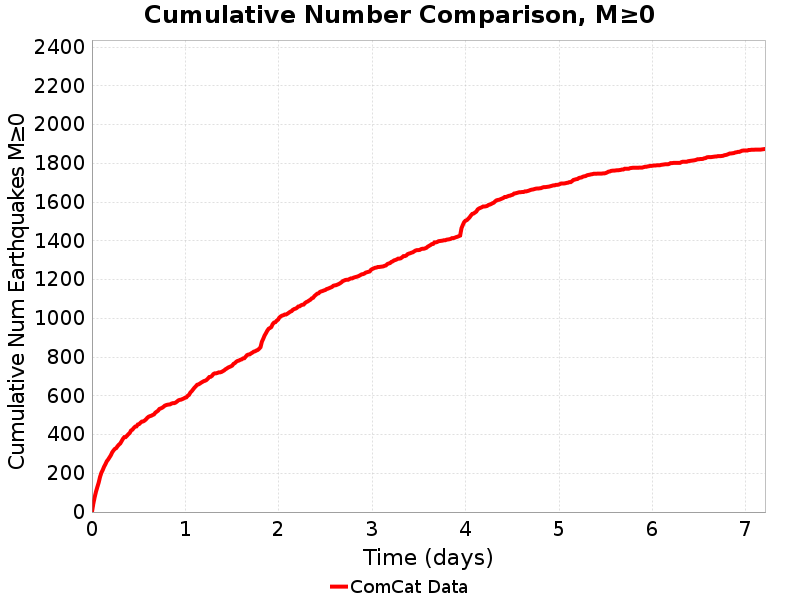

The data file committed next to this chart (first rows):
Time (days), ComCat Data
0.0, 0.0
0.01444, 42.0
0.02888, 76.0
0.04331, 105.0
0.05775, 129.0
0.07219, 152.0
0.08663, 181.0
0.1011, 203.0
0.1155, 217.0
0.1299, 234.0
0.1444, 247.0
0.1588, 262.0
0.1733, 271.0
0.1877, 282.0
0.2021, 293.0
0.2166, 308.0
0.231, 318.0
0.2454, 326.0
0.2599, 330.0
0.2743, 340.0
0.2888, 348.0
0.3032, 354.0
0.3176, 366.0
0.3321, 378.0
0.3465, 387.0
0.361, 387.0
0.3754, 394.0
0.3898, 402.0
0.4043, 408.0
0.4187, 421.0
0.4331, 425.0
0.4476, 434.0
0.462, 441.0
0.4765, 442.0
0.4909, 452.0
0.5053, 454.0
0.5198, 461.0
0.5342, 467.0
0.5486, 468.0
0.5631, 472.0
0.5775, 478.0
0.592, 486.0
0.6064, 492.0
0.6208, 495.0
0.6353, 497.0
0.6497, 501.0
0.6642, 504.0
0.6786, 513.0
0.693, 518.0
0.7075, 523.0
0.7219, 532.0
0.7363, 535.0
0.7508, 538.0
0.7652, 543.0
0.7797, 549.0
0.7941, 552.0
0.8085, 554.0
0.823, 555.0
0.8374, 556.0
0.8518, 560.0
... 440 more rows
